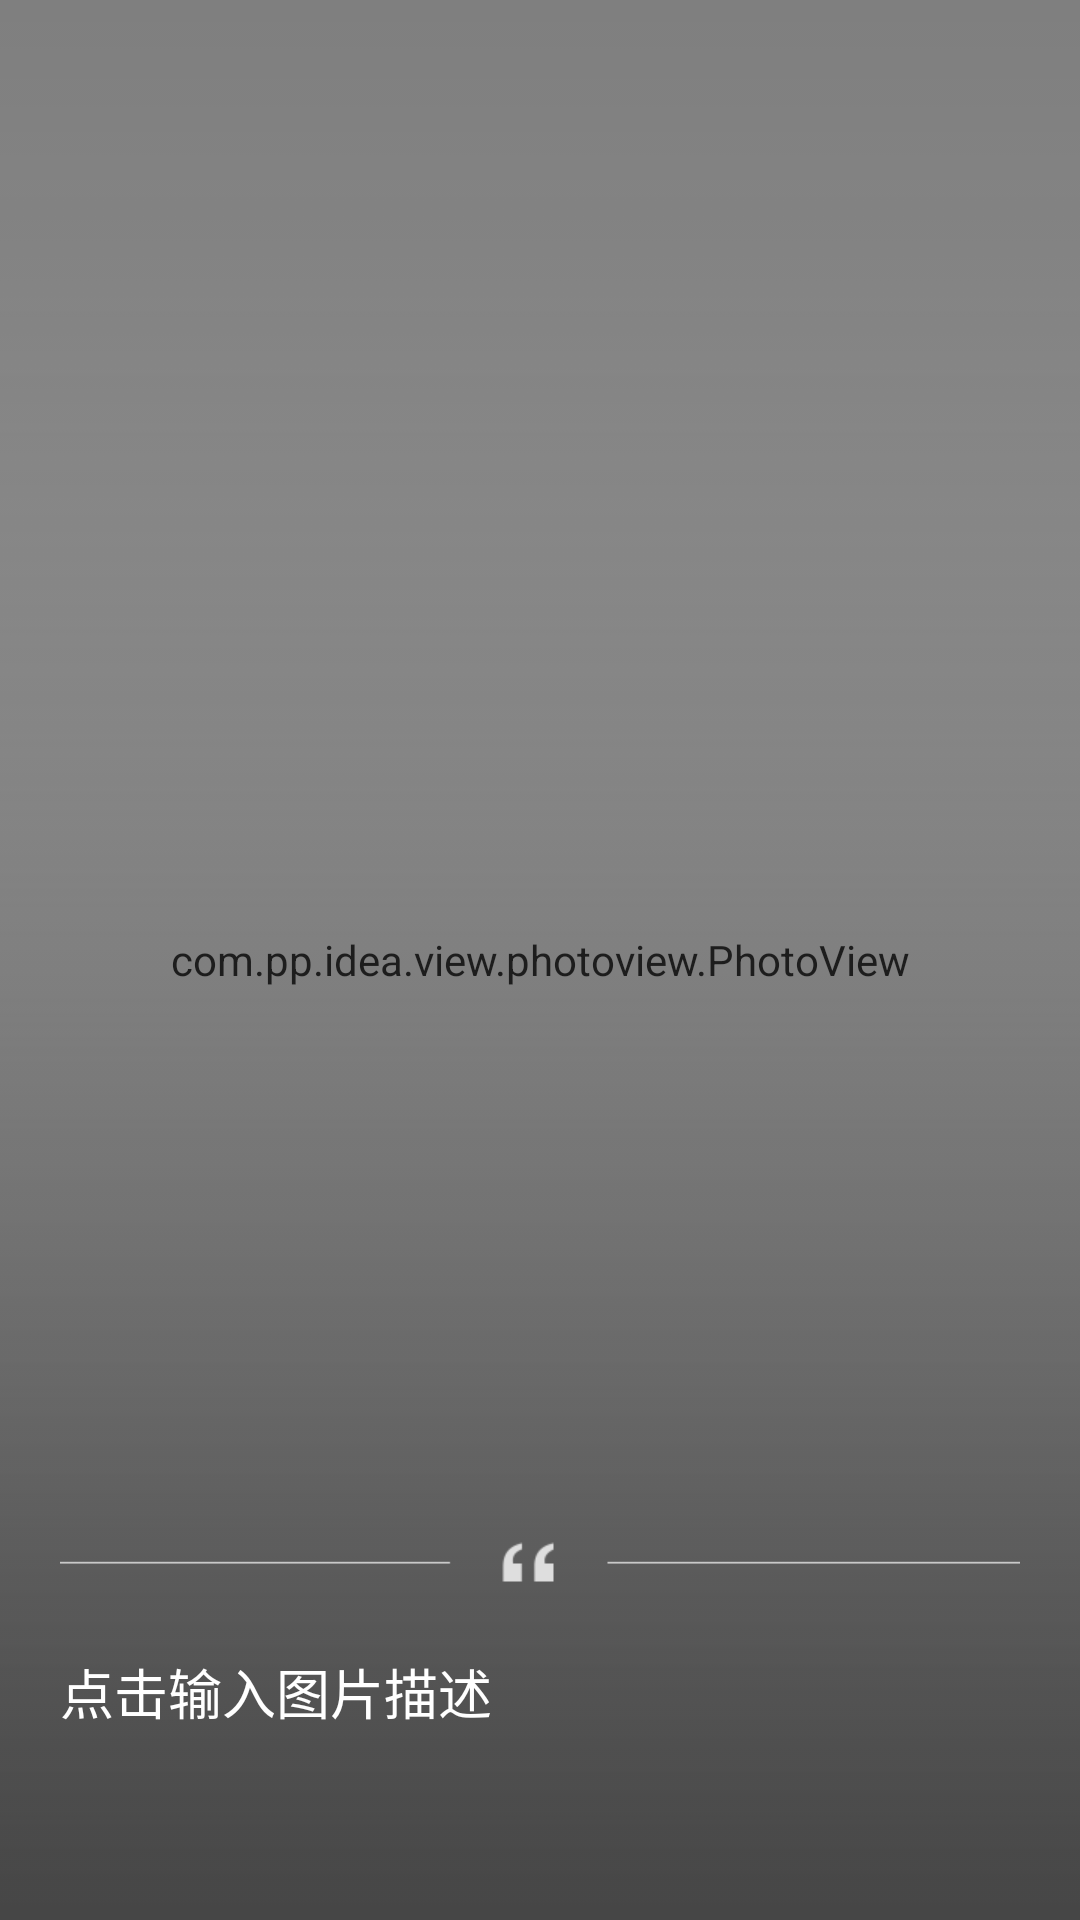

Produce the Android XML layout that renders to this screen, including the resource entries it uses.
<!-- AndroidManifest.xml: application theme AppTheme -->
<!-- res/layout/il_show_photo_item.xml -->
<?xml version="1.0" encoding="utf-8"?>
<RelativeLayout xmlns:android="http://schemas.android.com/apk/res/android"
    android:layout_width="match_parent"
    android:layout_height="match_parent"
    android:background="@android:color/black" >

    <com.pp.idea.view.photoview.PhotoView
        android:id="@+id/iv_content_image"
        android:layout_width="fill_parent"
        android:layout_height="fill_parent"
        android:visibility="visible" />
    
     <ImageView
        android:layout_width="fill_parent"
        android:layout_height="fill_parent"
        android:scaleType="fitXY"
        android:src="@drawable/pic_card_lucency_hd"
        android:visibility="visible" />

    <EditText
        android:id="@+id/et_content_desc"
        android:layout_width="fill_parent"
        android:layout_height="wrap_content"
        android:layout_alignParentBottom="true"
        android:layout_marginLeft="20dp"
        android:layout_marginRight="20dp"
        android:layout_marginTop="20dp"
        android:background="@null"
        android:gravity="left|top"
        android:hint="点击输入图片描述"
        android:lines="4"
        android:textColor="#ffffff"
        android:textColorHint="#ffffff" />

    <ImageView
        android:layout_width="fill_parent"
        android:layout_height="wrap_content"
        android:layout_above="@id/et_content_desc"
        android:layout_alignLeft="@id/et_content_desc"
        android:layout_alignRight="@id/et_content_desc"
        android:scaleType="centerCrop"
        android:src="@drawable/pic_contents_symbol" />

</RelativeLayout>
<!-- resources referenced by this layout -->
<resources>
  <!-- drawable pic_card_lucency_hd: png bitmap (drawable-xhdpi, 3716 bytes) -->
  <!-- drawable pic_contents_symbol: png bitmap (drawable-xhdpi, 1663 bytes) -->
  <style name="AppTheme" parent="AppBaseTheme">
          
      </style>
  <style name="AppBaseTheme" parent="android:Theme.Light">
          
      </style>
</resources>
